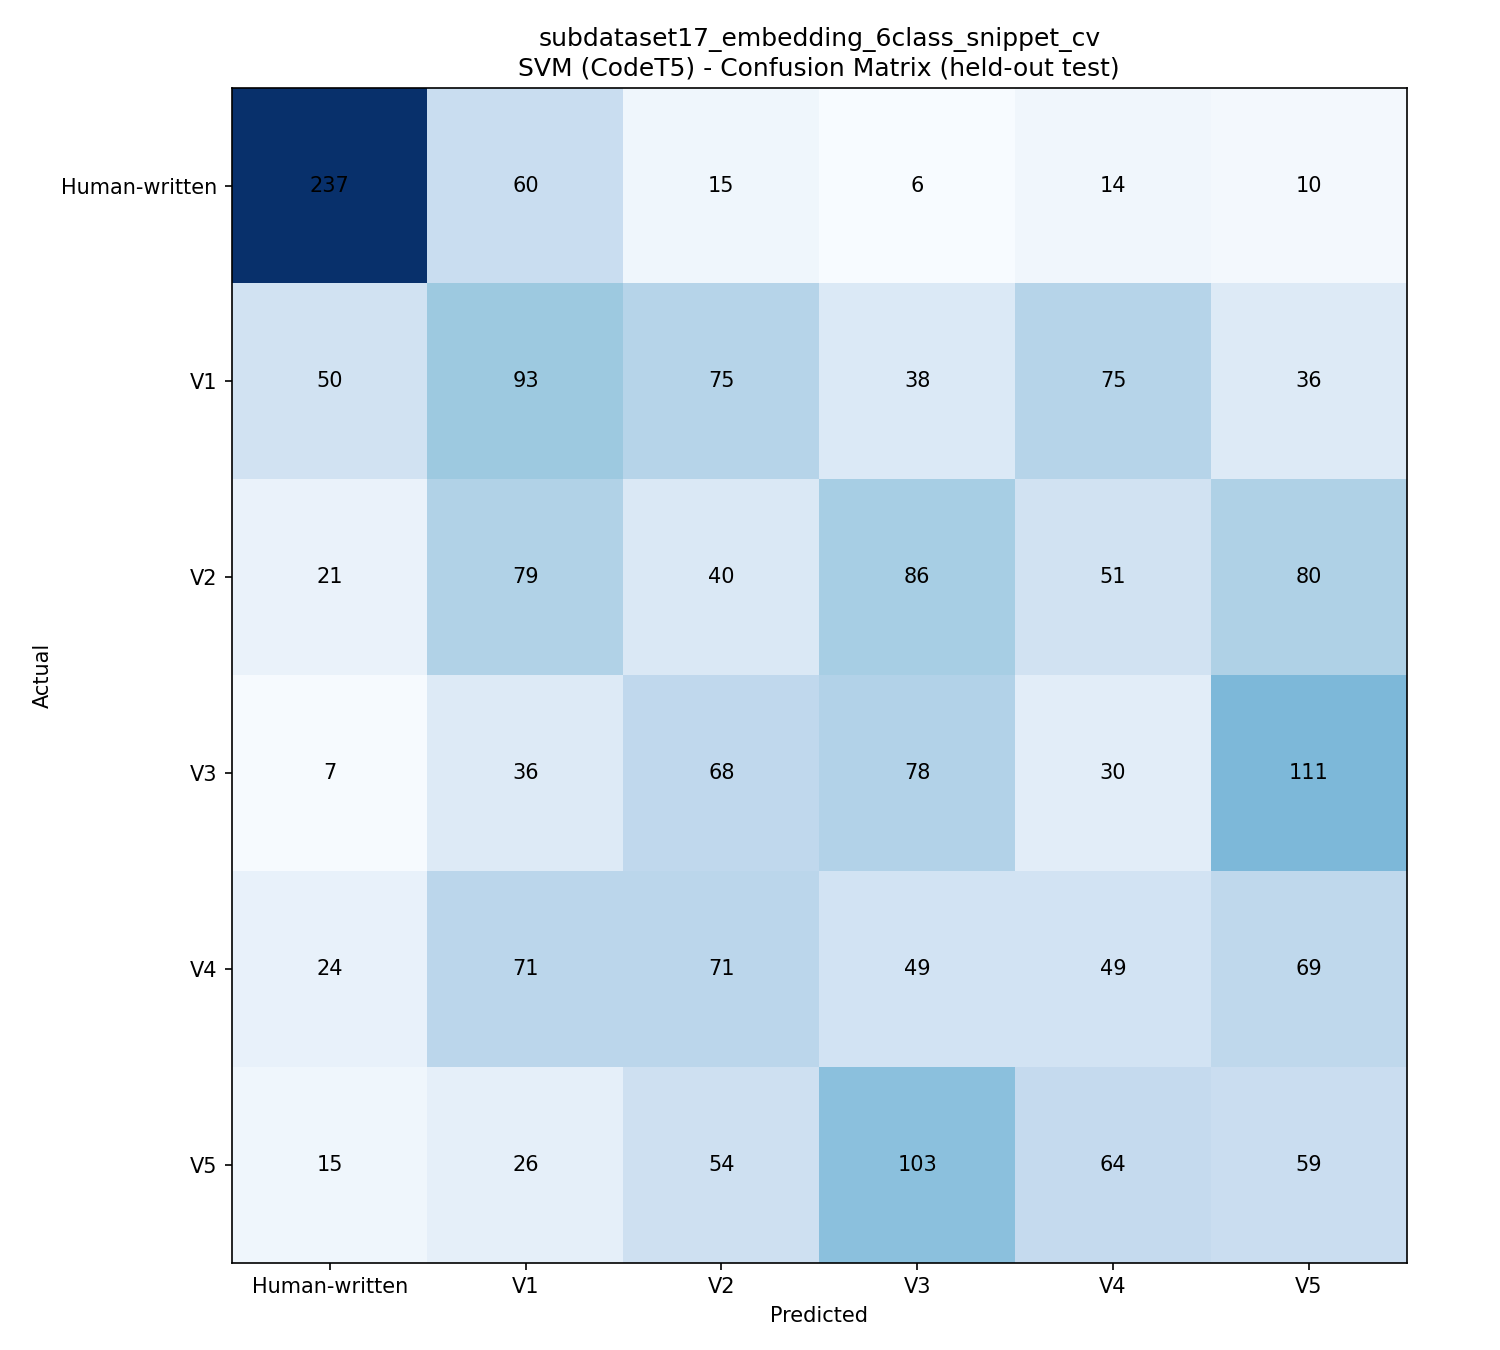

Values plotted in this chart, from the file beside it:
, Human-written, V1, V2, V3, V4, V5
Human-written, 237, 60, 15, 6, 14, 10
V1, 50, 93, 75, 38, 75, 36
V2, 21, 79, 40, 86, 51, 80
V3, 7, 36, 68, 78, 30, 111
V4, 24, 71, 71, 49, 49, 69
V5, 15, 26, 54, 103, 64, 59
